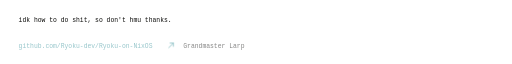
t = 0.00 s
t = 0.56 s: frame unchanged from t = 0.00 s, image omitted
t = 1.12 s: frame unchanged from t = 0.00 s, image omitted
t = 1.68 s: frame unchanged from t = 0.00 s, image omitted
t = 2.24 s: frame unchanged from t = 0.00 s, image omitted
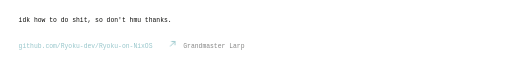
t = 2.72 s

The animated SVG that drew these frames (rendered in a browser with its animation timeline set to each time). Animation: 1 CSS @keyframes rule; one cycle of 3.20 s, repeats indefinitely.

<svg xmlns="http://www.w3.org/2000/svg" viewBox="0 0 880 104" width="880" height="104" role="img" aria-label="21 years old, breaking things for fun and shipping small projects nobody asked for.">
<title>21 years old, breaking things for fun and shipping small projects nobody asked for.</title>
<style>
.m{font-family:ui-monospace,SFMono-Regular,Menlo,Consolas,monospace;font-size:11px;fill:#0e0e0c}
.d{font-family:'Arial Narrow','Roboto Condensed',Arial,sans-serif;font-weight:900;fill:#0e0e0c}
.dim{fill-opacity:.5}.mid{fill-opacity:.72}.sig{fill:#97c6cb}.hair{stroke:rgba(14,14,12,.16);stroke-width:1}
.ln{fill:none;stroke:#0e0e0c;stroke-opacity:.5}.fill{fill:#0e0e0c}.ar{fill:none;stroke:#97c6cb;stroke-width:1.6;stroke-linecap:round;stroke-linejoin:round}
@keyframes nudge{0%,70%,100%{transform:none}80%{transform:translate(3px,-3px)}}.nudge{animation:nudge 3.2s ease-in-out infinite}
@media(prefers-reduced-motion:reduce){*{animation:none!important}}
</style>
<text class="m" x="32" y="34" font-size="15">idk how to do shit, so don't hmu thanks.</text><text class="m sig" x="32" y="80" font-size="13">github.com/Ryoku-dev/Ryoku-on-NixOS</text><g class="nudge"><path class="ar" d="M290,79L298,71M292.4,71H298V76.6"/></g><text class="m dim" x="315" y="80">Grandmaster Larp</text>
</svg>
